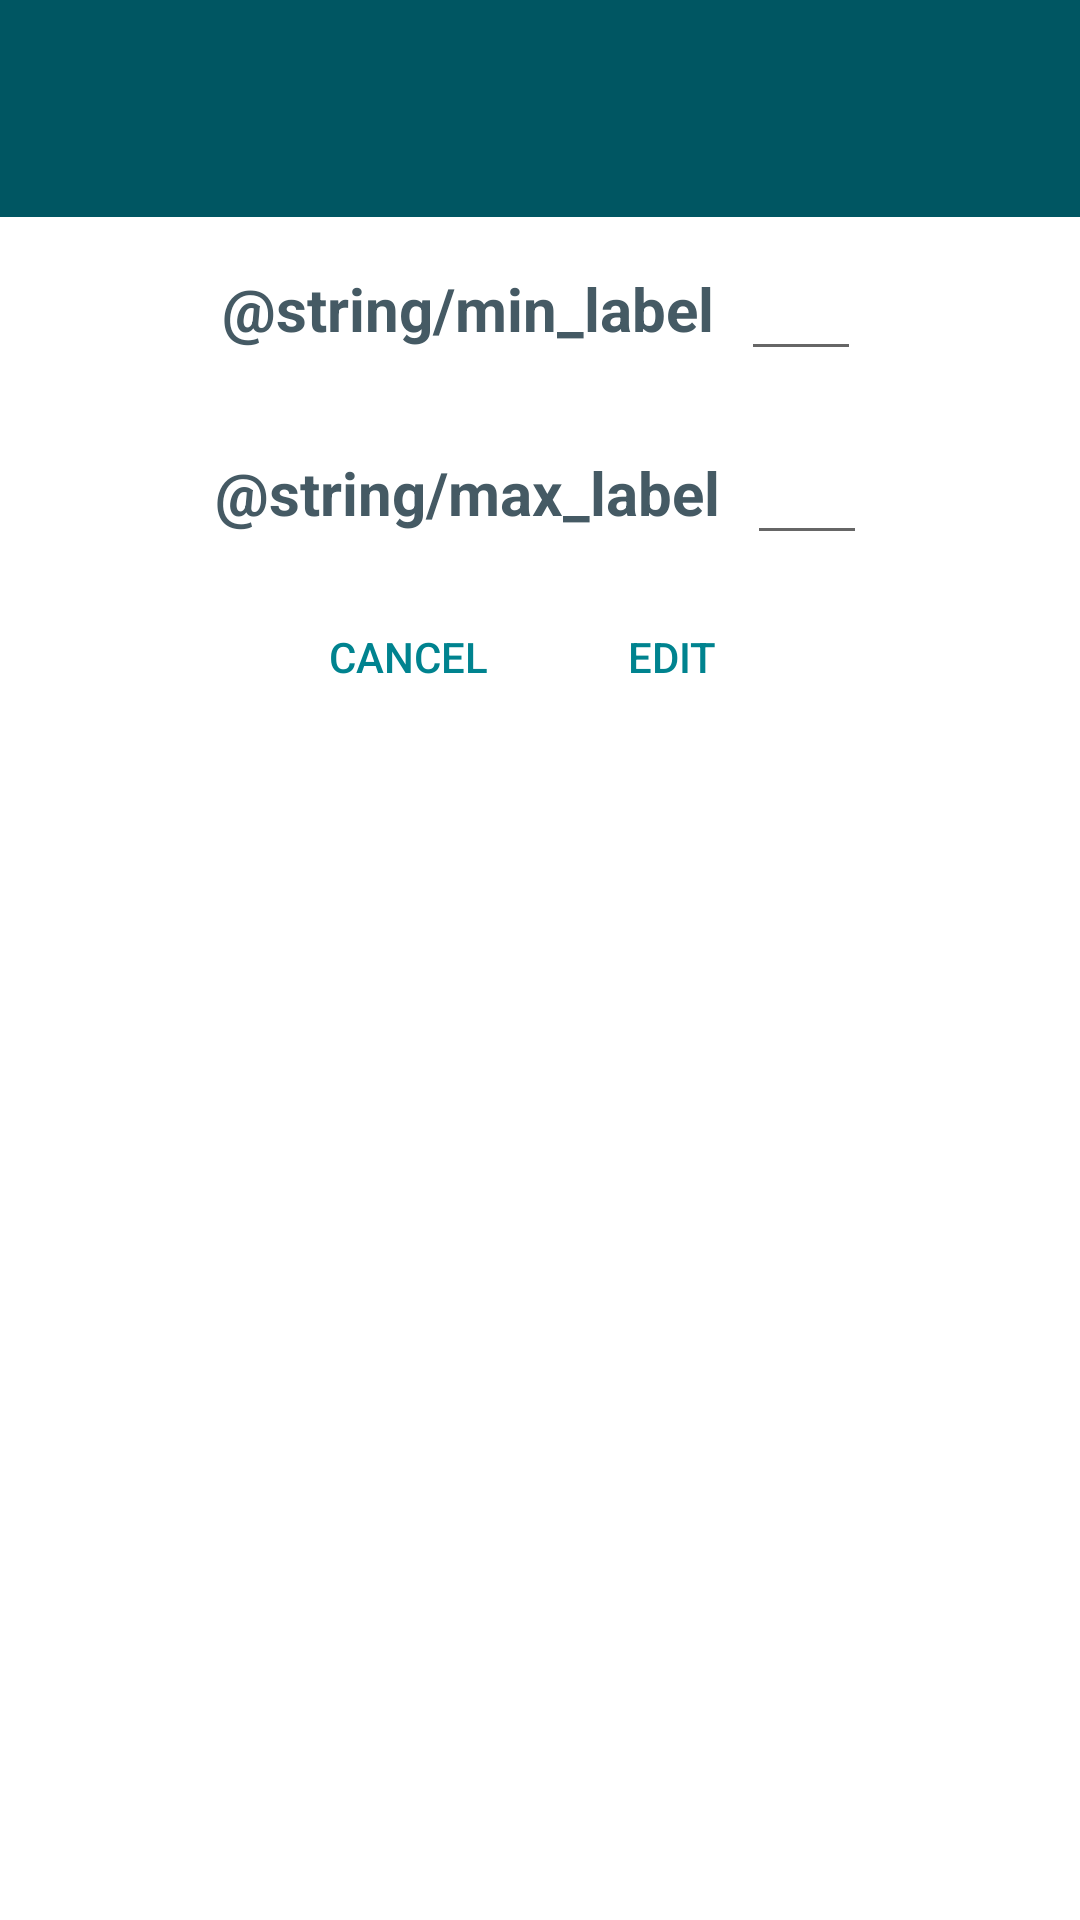

Android layout source for this screen:
<!-- AndroidManifest.xml: application theme AppTheme -->
<!-- res/layout/dialog_min_max.xml -->
<?xml version="1.0" encoding="utf-8"?>
<LinearLayout xmlns:android="http://schemas.android.com/apk/res/android"
    xmlns:app="http://schemas.android.com/apk/res-auto"
    android:id="@+id/constraint"
    android:layout_width="wrap_content"
    android:layout_height="wrap_content"
    android:layout_gravity="center"
    android:background="#ffffffff"
    android:minWidth="300dip"
    android:orientation="vertical">

    <TextView
        android:id="@+id/title"
        android:layout_width="match_parent"
        android:layout_height="wrap_content"
        android:layout_gravity="center"
        android:background="@color/colorSecondaryDark"
        android:gravity="center"
        android:padding="20dip"
        android:scaleType="fitCenter"
        android:textColor="@color/colorWhite"
        android:textSize="24sp"
        android:textStyle="bold" />

    <LinearLayout
        android:layout_width="match_parent"
        android:layout_height="wrap_content"
        android:gravity="center">

        <TextView
            android:id="@+id/min_lbl"
            android:layout_width="wrap_content"
            android:layout_height="wrap_content"
            android:layout_gravity="center"
            android:layout_margin="5dip"
            android:gravity="center"
            android:text="@string/min_label"
            android:textColor="@color/colorPrimary"
            android:textSize="20sp"
            android:textStyle="bold" />

        <android.support.design.widget.TextInputEditText
            android:id="@+id/input_min"
            android:layout_width="wrap_content"
            android:layout_height="wrap_content"
            android:layout_gravity="center"
            android:minWidth="40dip"
            android:layout_marginBottom="10dp"
            android:layout_marginLeft="4dp"
            android:layout_marginRight="4dp"
            android:layout_marginTop="10dp"
            android:gravity="center_horizontal"
            android:textColor="@color/colorBlack"
            android:textSize="18sp" />
    </LinearLayout>

    <LinearLayout
        android:layout_width="match_parent"
        android:layout_height="wrap_content"
        android:gravity="center">
        <TextView
            android:id="@+id/max_lbl"
            android:layout_width="wrap_content"
            android:layout_height="wrap_content"
            android:layout_gravity="center"
            android:layout_margin="5dip"
            android:gravity="center"
            android:text="@string/max_label"
            android:textColor="@color/colorPrimary"
            android:textSize="20sp"
            android:textStyle="bold" />

        <android.support.design.widget.TextInputEditText
            android:id="@+id/input_max"
            android:layout_width="wrap_content"
            android:layout_height="wrap_content"
            android:layout_gravity="center"
            android:minWidth="40dip"
            android:layout_marginBottom="10dp"
            android:layout_marginLeft="4dp"
            android:layout_marginRight="4dp"
            android:layout_marginTop="10dp"
            android:gravity="center_horizontal"
            android:textColor="@color/colorBlack"
            android:textSize="18sp" />
    </LinearLayout>

    <LinearLayout
        android:id="@+id/controls"
        android:layout_width="match_parent"
        android:layout_height="wrap_content"
        android:gravity="center"
        app:layout_constraintEnd_toEndOf="parent"
        app:layout_constraintStart_toStartOf="parent"
        app:layout_constraintTop_toBottomOf="@+id/scroll_view">

        <Button
            android:id="@+id/cancel_btn"
            android:layout_width="wrap_content"
            android:layout_height="wrap_content"
            android:background="@color/colorTransparent"
            android:gravity="center_vertical|center_horizontal"
            android:text="@string/cancel"
            android:textColor="@color/colorAccent" />

        <Button
            android:id="@+id/edit_btn"
            android:layout_width="wrap_content"
            android:layout_height="wrap_content"
            android:background="@color/colorTransparent"
            android:gravity="center_vertical|center_horizontal"
            android:text="@string/edit"
            android:textColor="@color/colorAccent" />
    </LinearLayout>


</LinearLayout>
<!-- resources referenced by this layout -->
<resources>
  <color name="colorAccent">#00838F</color>
  <color name="colorBlack">#000000</color>
  <color name="colorPrimary">#455A64</color>
  <color name="colorSecondaryDark">#005662</color>
  <color name="colorTransparent">#00FFFFFF</color>
  <color name="colorWhite">#FFFFFF</color>
  <string name="cancel">Cancel</string>
  <string name="edit">Edit</string>
  <style name="AppTheme" parent="Theme.AppCompat.DayNight.NoActionBar">
          
          <item name="colorPrimary">@color/colorPrimary</item>
          <item name="colorPrimaryDark">@color/colorPrimaryDark</item>
          <item name="colorAccent">@color/colorAccent</item>
      </style>
  <color name="colorPrimaryDark">#1C313A</color>
</resources>
